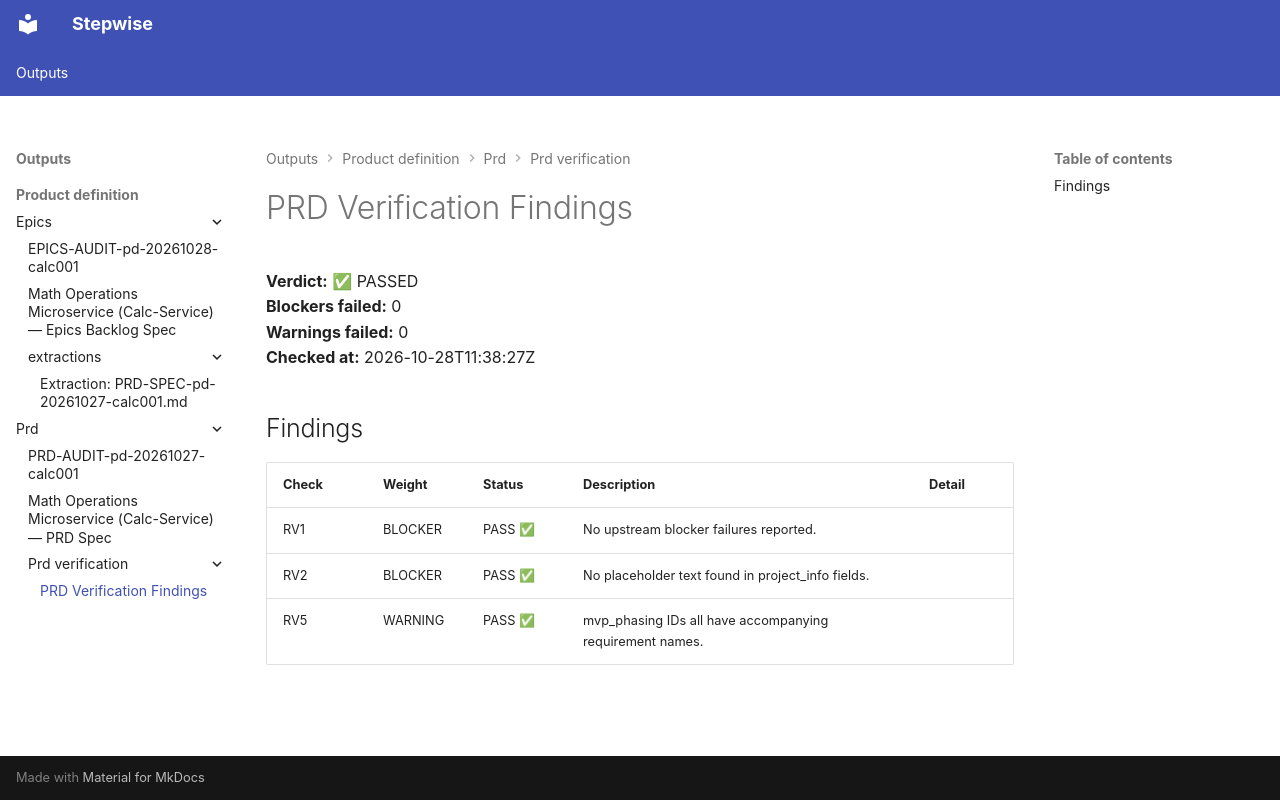

repository: mariotejeda-prog/CalcService · page: outputs/product-definition/prd/prd-verification/prd_verification_findings/index.html · generator: mkdocs

# PRD Verification Findings

**Verdict:** ✅ PASSED  
**Blockers failed:** 0  
**Warnings failed:** 0  
**Checked at:** 2026-10-28T11:38:27Z

## Findings

| Check | Weight | Status | Description | Detail |
|-------|--------|--------|-------------|--------|
| RV1 | BLOCKER | PASS ✅ | No upstream blocker failures reported. |  |
| RV2 | BLOCKER | PASS ✅ | No placeholder text found in project_info fields. |  |
| RV5 | WARNING | PASS ✅ | mvp_phasing IDs all have accompanying requirement names. |  |
